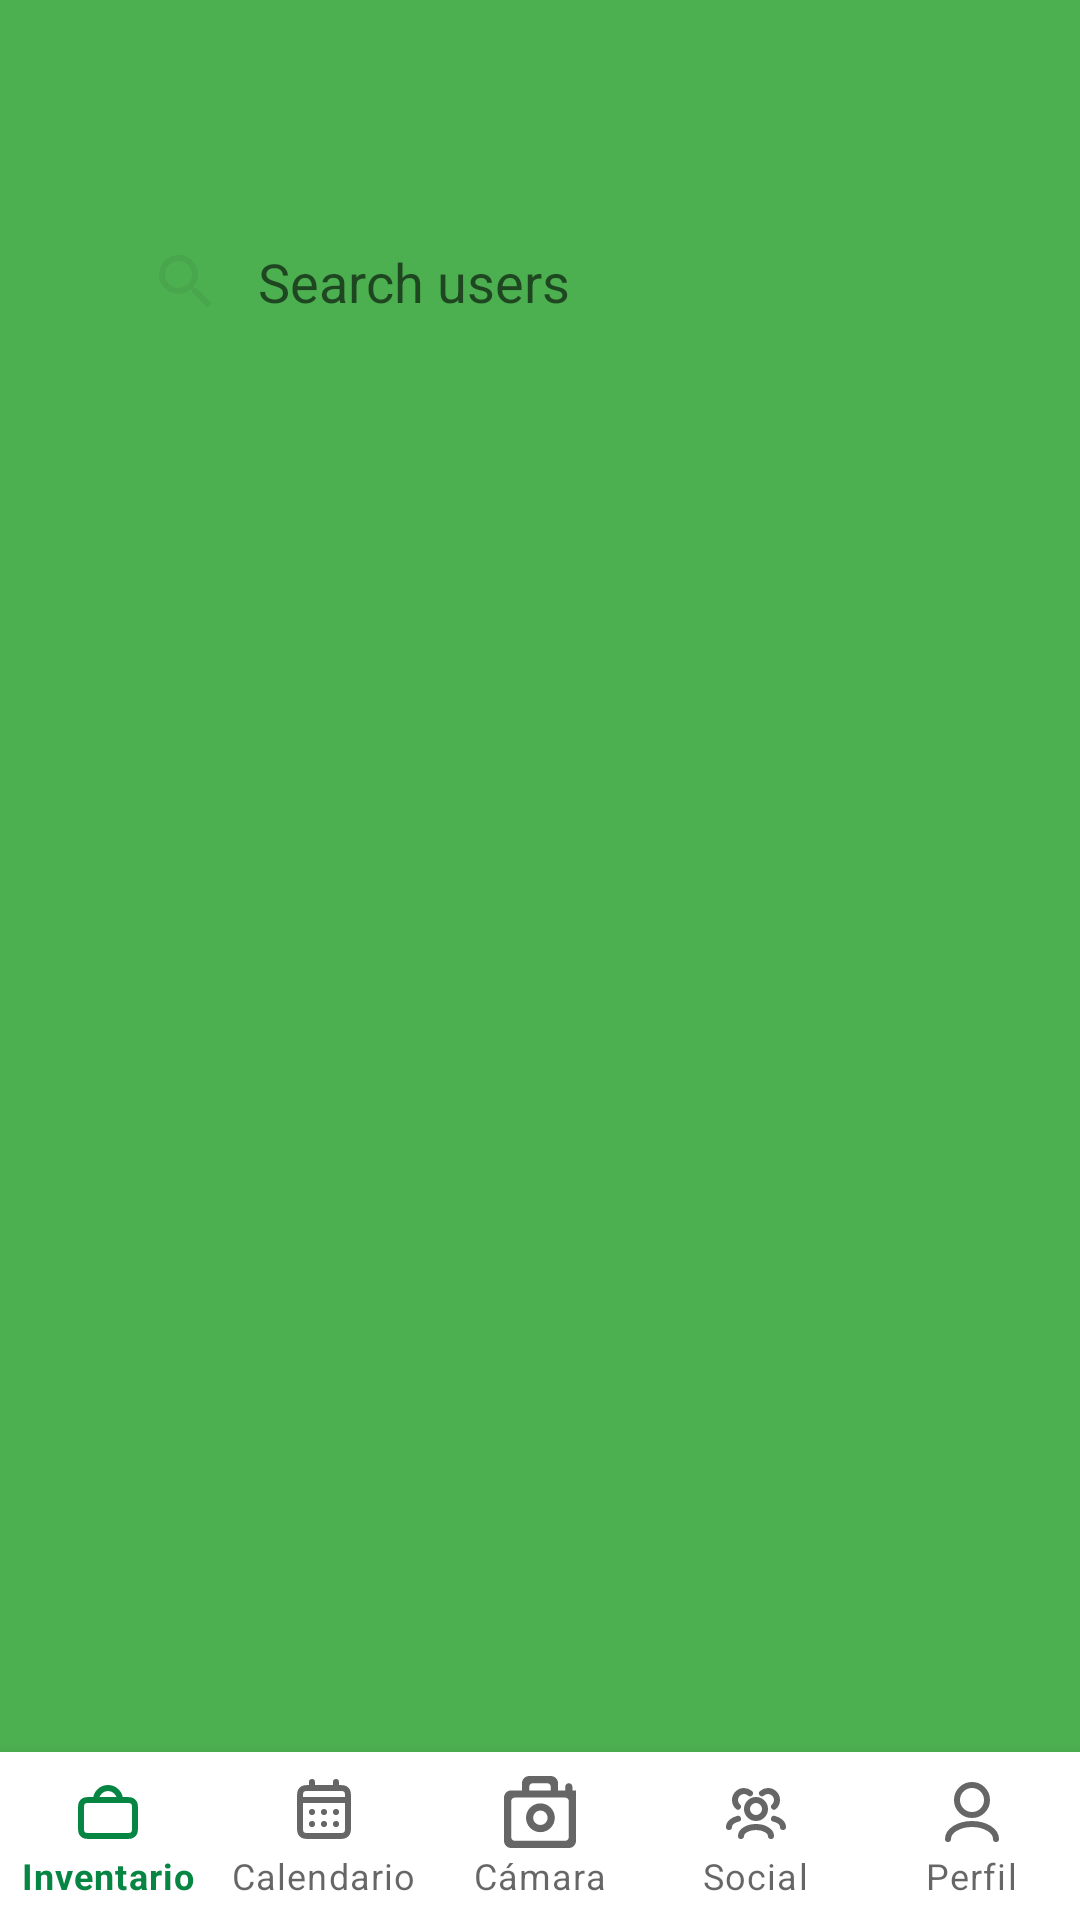

Reconstruct the res/layout file that produces this screen, plus the resources it refers to.
<!-- AndroidManifest.xml: application theme Theme.Plantplanner_light_1 -->
<!-- res/layout/activity_search_friends.xml -->
<?xml version="1.0" encoding="utf-8"?>
<androidx.constraintlayout.widget.ConstraintLayout xmlns:android="http://schemas.android.com/apk/res/android"
    xmlns:app="http://schemas.android.com/apk/res-auto"
    xmlns:tools="http://schemas.android.com/tools"
    android:layout_width="match_parent"
    android:layout_height="match_parent"
    tools:context=".SearchFriends">


    <LinearLayout
        android:layout_width="match_parent"
        android:layout_height="wrap_content"
        app:layout_constraintTop_toTopOf="parent"
        app:layout_constraintStart_toStartOf="parent"
        app:layout_constraintEnd_toEndOf="parent"
        android:orientation="vertical"
        android:layout_marginTop="70sp"
        android:gravity="center">


        <SearchView
            android:layout_width="300sp"
            android:layout_height="wrap_content"
            android:iconifiedByDefault="false"
            android:queryBackground="@android:color/transparent"
            android:queryHint="Search users" />


        <view class="androidx.appcompat.app.AlertController$RecycleListView"
            android:layout_width="match_parent"
            android:layout_height="400sp"
            android:layout_marginTop="40sp">

        </view>

    </LinearLayout>




    <com.google.android.material.bottomnavigation.BottomNavigationView
        android:id="@+id/bottom_navigation"
        android:layout_width="match_parent"
        android:layout_height="wrap_content"
        app:layout_constraintBottom_toBottomOf="parent"
        app:labelVisibilityMode="labeled"
        app:menu="@menu/bottom_navigation_menu" />

</androidx.constraintlayout.widget.ConstraintLayout>
<!-- resources referenced by this layout -->
<resources>
  <style name="Theme.Plantplanner_light_1" parent="Theme.MaterialComponents.DayNight.DarkActionBar">
          
          <item name="colorPrimary">@color/ice</item>
          <item name="colorPrimaryVariant">@color/blue_green_dark</item>
          <item name="colorOnPrimary">@color/white</item>
          
          <item name="colorSecondary">@color/blue_green_light</item>
          <item name="colorSecondaryVariant">@color/blue_green_light</item>
          <item name="colorOnSecondary">@color/black</item>
          
          <item name="android:statusBarColor" tools:targetApi="21">?attr/colorPrimaryVariant</item>
          
          <item name="android:textColor">@color/white</item>
          <item name="android:textColorSecondary">@color/black</item>
          <item name="android:windowBackground">@color/blue_green_dark</item>
          <item name="hintTextColor">@color/hint_text</item>
          <item name="colorAccent">@color/blue_green_darker</item>
          <item name="colorTertiary">@color/blue_green_3</item>
      </style>
  <color name="ice">#068543</color>
  <color name="blue_green_dark">#4CAF50</color>
  <color name="white">#F0F0F0F0</color>
  <color name="blue_green_light">#16CC98</color>
  <color name="black">#0F0F0F0F</color>
  <color name="hint_text">#590A0D0B</color>
  <color name="blue_green_darker">#4E8071</color>
  <color name="blue_green_3">#65A693</color>
</resources>
